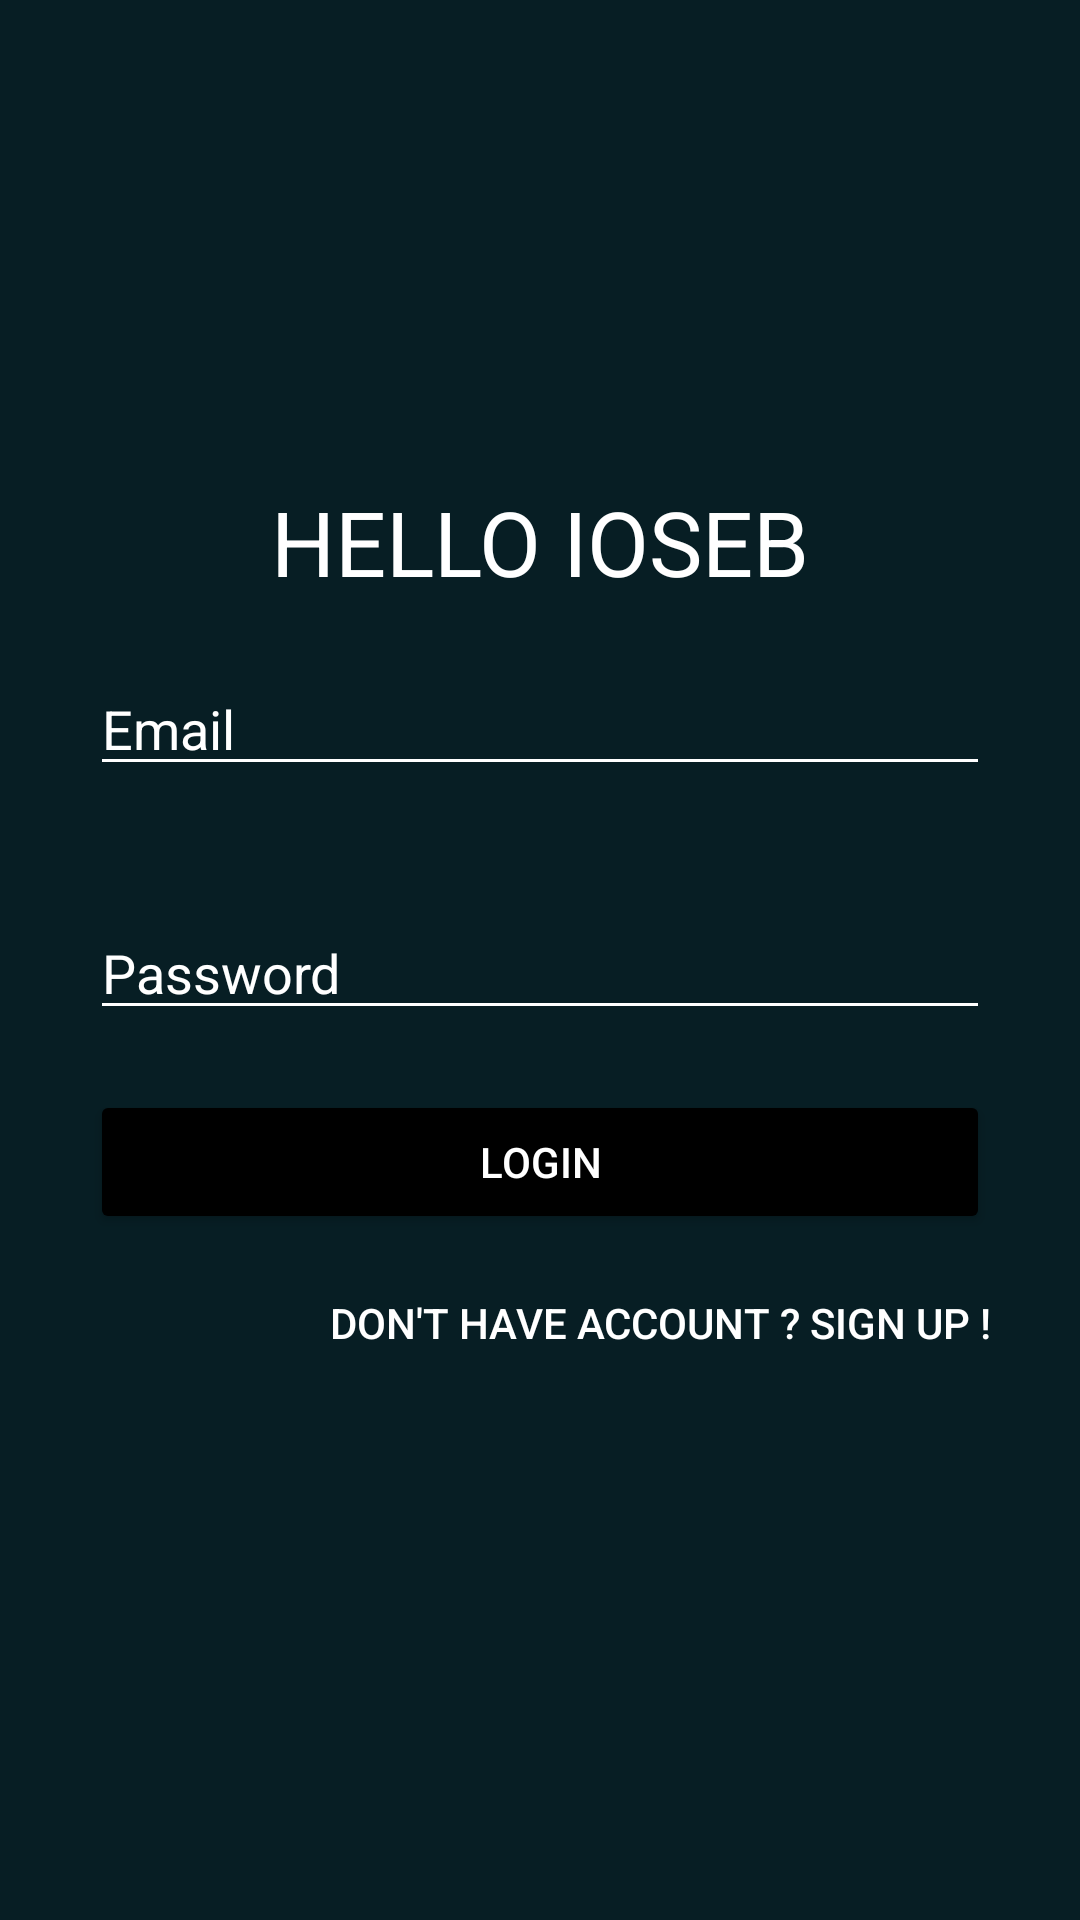

Here is an Android app screen rendered from its layout file. Give the layout XML and the strings, colors and styles it references.
<!-- AndroidManifest.xml: application theme Theme.NameChecker -->
<!-- res/layout/activity_main.xml -->
<?xml version="1.0" encoding="utf-8"?>
<LinearLayout xmlns:android="http://schemas.android.com/apk/res/android"
    xmlns:app="http://schemas.android.com/apk/res-auto"
    xmlns:tools="http://schemas.android.com/tools"
    android:layout_width="match_parent"
    android:layout_height="match_parent"
    android:gravity="center"
    tools:context=".loginActivity"
    android:orientation="vertical"
    android:padding="30dp"
    android:background="#071e24">

    <TextView
        android:layout_width="match_parent"
        android:layout_height="wrap_content"
        android:text="@string/hello_ioseb"
        android:gravity="center"
        android:textSize="30sp"
        android:textColor="@color/white"
        />

    <EditText
        android:id="@+id/username"
        android:layout_width="match_parent"
        android:layout_height="wrap_content"
        android:hint="Email"
        android:layout_marginVertical="20dp"
        android:textColorHint="@color/white"
        android:backgroundTint="@color/white"
        />

    <EditText
        android:id="@+id/pass"
        android:layout_width="match_parent"
        android:layout_height="wrap_content"
        android:hint="Password"
        android:inputType="textPassword"
        android:layout_marginVertical="20dp"
        android:textColorHint="@color/white"
        android:backgroundTint="@color/white"
        />

    <Button
        android:id="@+id/logIn"
        android:layout_width="match_parent"
        android:layout_height="wrap_content"
        android:text="login"
        android:textColor="@color/white"
        android:backgroundTint="@color/black"/>

    <Button
        android:id="@+id/signUp"
        android:layout_width="match_parent"
        android:layout_height="wrap_content"
        android:text="Don't have Account ? Sign Up !"
        android:background="@android:color/transparent"
        android:textColor="@color/white"
        android:gravity="end"
        android:layout_marginTop="20dp"
        tools:ignore="InvalidId" />
</LinearLayout>
<!-- resources referenced by this layout -->
<resources>
  <string name="hello_ioseb">HELLO IOSEB</string>
  <style name="Theme.NameChecker" parent="Theme.MaterialComponents.DayNight.DarkActionBar">
          
          <item name="colorPrimary">@color/purple_500</item>
          <item name="colorPrimaryVariant">@color/purple_700</item>
          <item name="colorOnPrimary">@color/white</item>
          
          <item name="colorSecondary">@color/teal_200</item>
          <item name="colorSecondaryVariant">@color/teal_700</item>
          <item name="colorOnSecondary">@color/black</item>
          
          <item name="android:statusBarColor" tools:targetApi="l">?attr/colorPrimaryVariant</item>
          
      </style>
  <!-- not gathered from this repository: default colours our renderer supplied (Android Studio template values) -->
  <color name="purple_500">#FF6200EE</color>
  <color name="purple_700">#FF3700B3</color>
  <color name="teal_200">#FF03DAC5</color>
  <color name="teal_700">#FF018786</color>
  <color name="black">#FF000000</color>
  <color name="white">#FFFFFFFF</color>
</resources>
